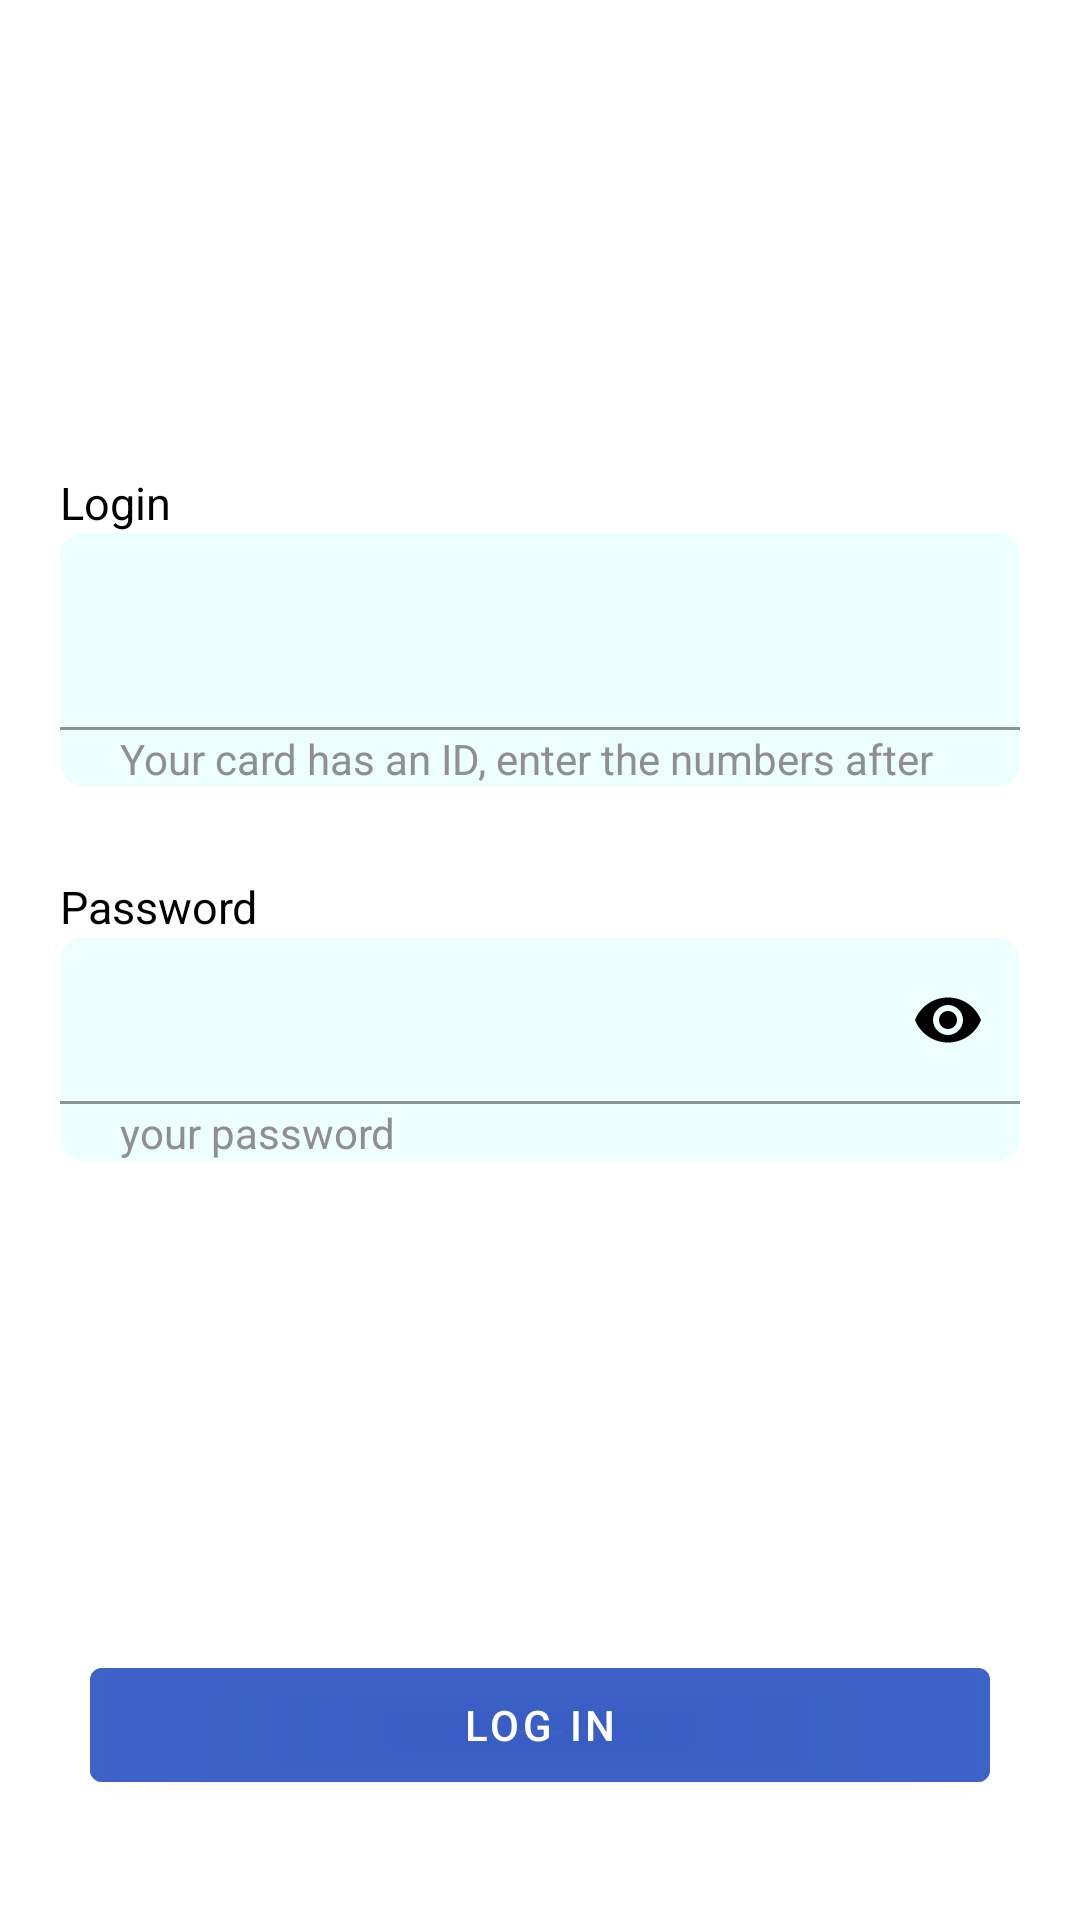

Write the Android layout XML for this screen, with the resource values it uses.
<!-- AndroidManifest.xml: application theme Theme.GeekBankAndroid -->
<!-- res/layout/fragment_sign_in.xml -->
<?xml version="1.0" encoding="utf-8"?>
<androidx.constraintlayout.widget.ConstraintLayout xmlns:android="http://schemas.android.com/apk/res/android"
    xmlns:tools="http://schemas.android.com/tools"
    android:layout_width="match_parent"
    android:layout_height="match_parent"
    android:background="@color/white"
    xmlns:app="http://schemas.android.com/apk/res-auto"
    tools:context=".presentation.ui.fragments.sign.login.SignInFragment">

    <TextView
        android:id="@+id/text_login"
        android:text="@string/login"
        android:textColor="@color/black"
        android:textSize="15sp"
        app:layout_constraintBottom_toTopOf="@id/loginTIL"
        app:layout_constraintLeft_toLeftOf="@id/loginTIL"
        android:layout_width="wrap_content"
        android:layout_height="wrap_content"/>

    <com.google.android.material.textfield.TextInputLayout
        android:id="@+id/loginTIL"
        app:layout_constraintTop_toTopOf="parent"
        android:layout_marginHorizontal="20dp"
        android:background="@drawable/password"
        android:layout_marginBottom="200dp"
        app:layout_constraintBottom_toBottomOf="parent"
        android:layout_width="match_parent"
        android:layout_height="wrap_content">

        <EditText
            android:id="@+id/ID_et"
            android:maxLines="1"
            android:textColor="@color/black"
            android:layout_marginTop="10dp"
            android:background="@drawable/password"
            android:layout_width="match_parent"
            android:layout_height="wrap_content"
            android:inputType="text" />

        <TextView
            android:id="@+id/IDText"
            android:text="@string/your_card_has_an_id_enter_the_numbers_after"
            android:textColor="@color/text_hint"
            android:layout_marginStart="20dp"
            android:layout_width="wrap_content"
            android:layout_height="wrap_content"/>

    </com.google.android.material.textfield.TextInputLayout>

    <TextView
        android:id="@+id/text_password"
        android:text="@string/password"
        android:textColor="@color/black"
        android:textSize="15sp"
        app:layout_constraintLeft_toLeftOf="@id/passwordTIL"
        app:layout_constraintBottom_toTopOf="@id/passwordTIL"
        android:layout_below="@id/loginTIL"
        android:layout_marginTop="50dp"
        android:layout_width="wrap_content"
        android:layout_height="wrap_content"/>

    <com.google.android.material.textfield.TextInputLayout
        android:id="@+id/passwordTIL"
        android:layout_below="@id/text_password"
        android:background="@drawable/password"
        app:passwordToggleEnabled="true"
        app:layout_constraintTop_toBottomOf="@id/loginTIL"
        android:layout_marginTop="50dp"
        android:layout_marginHorizontal="20dp"
        app:passwordToggleTint="@color/black"
        android:layout_width="match_parent"
        android:layout_height="wrap_content">

        <EditText
            android:id="@+id/password_et"
            android:layout_width="match_parent"
            android:maxLines="1"
            android:inputType="textPassword"
            android:layout_height="wrap_content"
            android:background="@drawable/password"
            android:textColor="@color/black"
            android:textColorHint="@color/black" />

        <TextView
            android:id="@+id/passwordText"
            android:text="@string/your_password"
            android:textColor="@color/text_hint"
            android:layout_marginStart="20dp"
            android:layout_marginEnd="20dp"
            android:layout_width="wrap_content"
            android:layout_height="wrap_content"/>

    </com.google.android.material.textfield.TextInputLayout>

    <com.google.android.material.button.MaterialButton
        android:id="@+id/loginBtn"
        android:layout_width="300dp"
        android:layout_height="50dp"
        app:layout_constraintLeft_toLeftOf="parent"
        app:layout_constraintRight_toRightOf="parent"
        app:layout_constraintBottom_toBottomOf="parent"
        android:layout_marginBottom="40dp"
        android:backgroundTint="@color/blue"
        android:text="@string/log_in"
        android:textColor="@color/white"/>

</androidx.constraintlayout.widget.ConstraintLayout>
<!-- resources referenced by this layout -->
<resources>
  <color name="black">#FF000000</color>
  <color name="blue">#B32C53C3</color>
  <color name="text_hint">#8E8E93</color>
  <color name="white">#FFFFFFFF</color>
  <!-- drawable password (drawable) -->
  <?xml version="1.0" encoding="utf-8"?>
  <shape xmlns:android="http://schemas.android.com/apk/res/android">
  
      <solid android:color="@color/bottom_sheet_color"/>
      <corners android:radius="8dp"/>
  </shape>
  <string name="log_in">Log in</string>
  <string name="login">Login</string>
  <string name="password">Password</string>
  <string name="your_card_has_an_id_enter_the_numbers_after">Your card has an ID, enter the numbers after</string>
  <string name="your_password">your password</string>
  <style name="Theme.GeekBankAndroid" parent="Theme.MaterialComponents.DayNight.NoActionBar">
          
          <item name="colorPrimary">@color/purple_500</item>
          <item name="colorPrimaryVariant">@color/purple_700</item>
          <item name="colorOnPrimary">@color/white</item>
          
          <item name="colorSecondary">@color/teal_200</item>
          <item name="colorSecondaryVariant">@color/teal_700</item>
          <item name="colorOnSecondary">@color/black</item>
          
          <item name="android:statusBarColor">@color/black</item>
          <item name="colorPrimaryDark">@color/black</item>
          
      </style>
  <color name="bottom_sheet_color">#EDFFFC</color>
  <color name="purple_500">#FF6200EE</color>
  <color name="purple_700">#FF3700B3</color>
  <color name="teal_200">#FF03DAC5</color>
  <color name="teal_700">#FF018786</color>
</resources>
